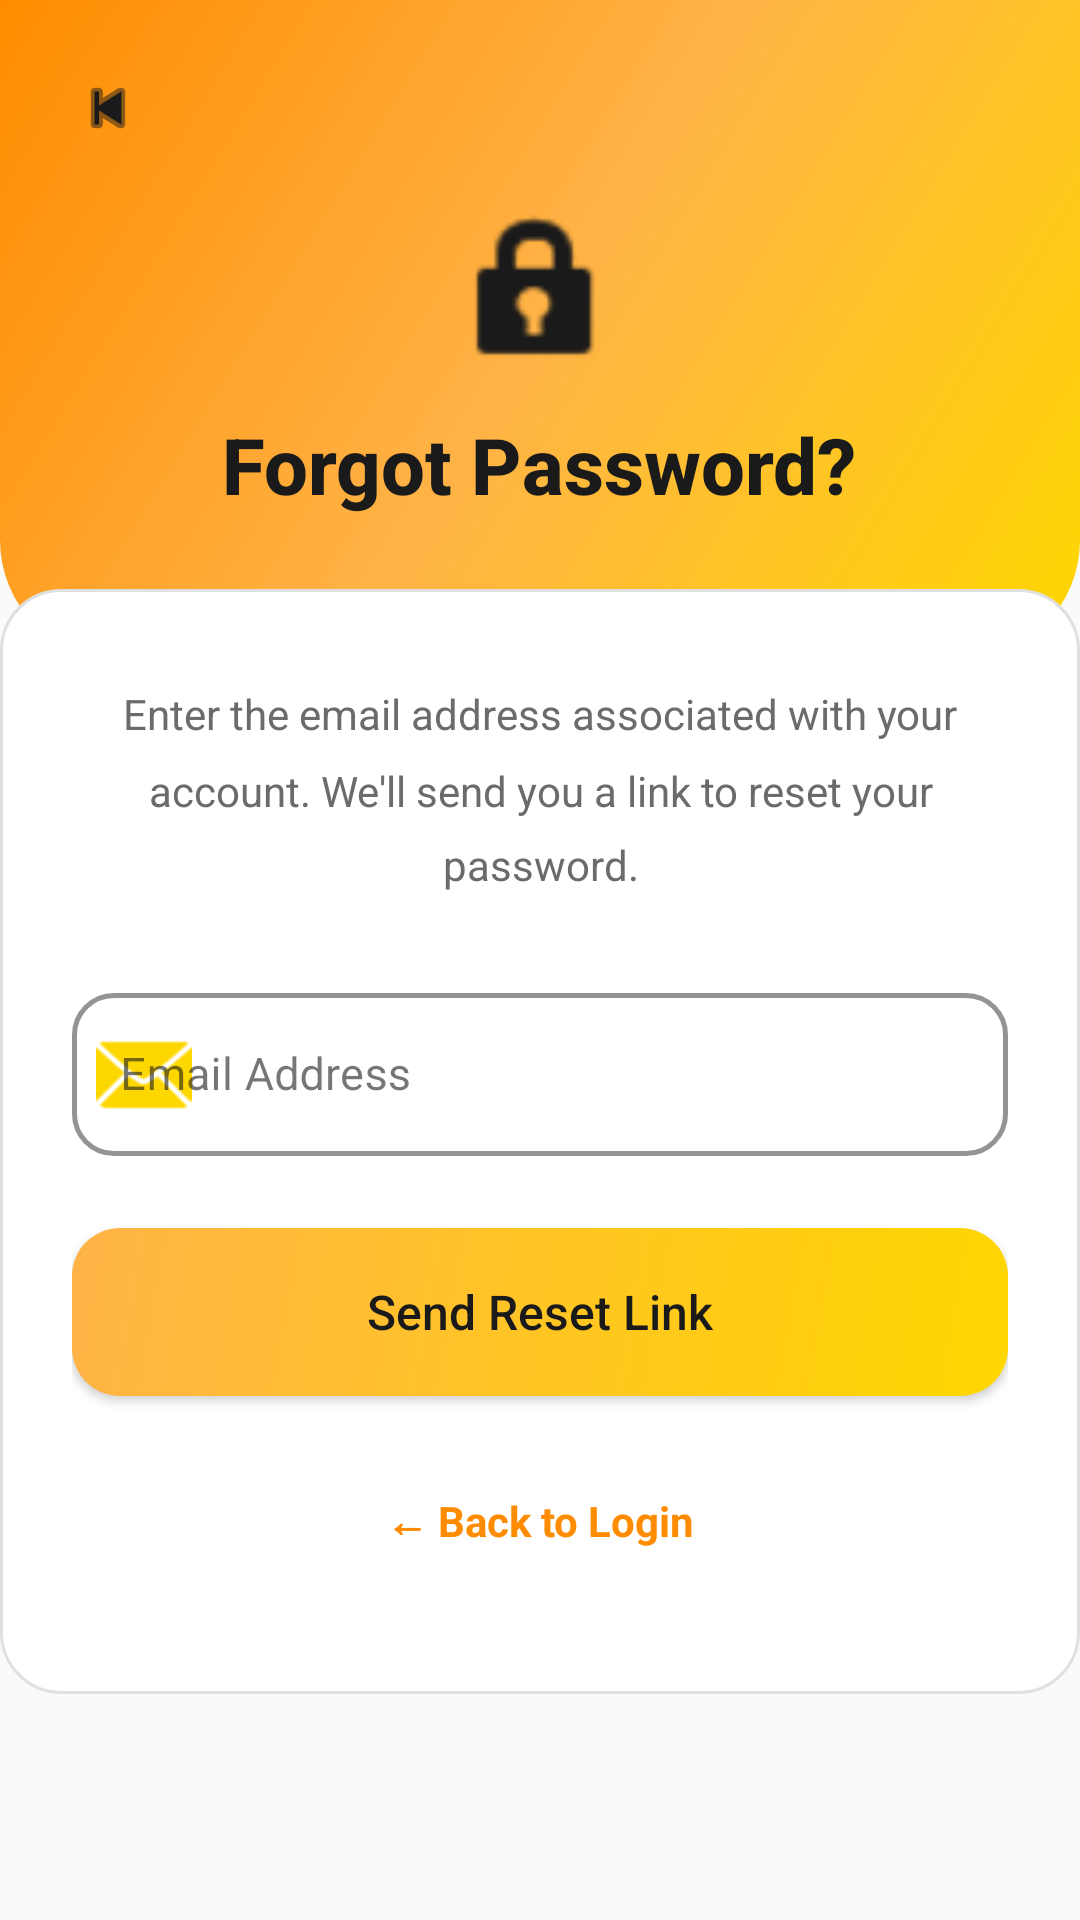

The Android layout XML behind this screen, and the referenced resources:
<!-- AndroidManifest.xml: activity theme Theme.AILectureSummarizer -->
<!-- res/layout/activity_forgot_password.xml -->
<?xml version="1.0" encoding="utf-8"?>
<androidx.coordinatorlayout.widget.CoordinatorLayout
    xmlns:android="http://schemas.android.com/apk/res/android"
    xmlns:app="http://schemas.android.com/apk/res-auto"
    android:layout_width="match_parent"
    android:layout_height="match_parent"
    android:background="@color/background"
    android:fitsSystemWindows="true">

    <androidx.core.widget.NestedScrollView
        android:layout_width="match_parent"
        android:layout_height="match_parent"
        android:fillViewport="true"
        android:overScrollMode="never">

        <LinearLayout
            android:layout_width="match_parent"
            android:layout_height="wrap_content"
            android:orientation="vertical">

            
            <FrameLayout
                android:id="@+id/headerBand"
                android:layout_width="match_parent"
                android:layout_height="220dp"
                android:background="@drawable/bg_auth_header">

                
                <ImageView
                    android:id="@+id/ivBack"
                    android:layout_width="40dp"
                    android:layout_height="40dp"
                    android:layout_gravity="start|top"
                    android:layout_margin="16dp"
                    android:background="?attr/selectableItemBackgroundBorderless"
                    android:clickable="true"
                    android:contentDescription="Back"
                    android:focusable="true"
                    android:padding="8dp"
                    android:src="@android:drawable/ic_media_previous"
                    app:tint="@color/on_primary" />

                <LinearLayout
                    android:layout_width="wrap_content"
                    android:layout_height="wrap_content"
                    android:layout_gravity="center"
                    android:gravity="center"
                    android:orientation="vertical"
                    android:paddingTop="20dp">

                    
                    <ImageView
                        android:layout_width="60dp"
                        android:layout_height="60dp"
                        android:contentDescription="Lock icon"
                        android:src="@android:drawable/ic_lock_idle_lock"
                        app:tint="@color/on_primary" />

                    <TextView
                        android:id="@+id/tvForgotTitle"
                        android:layout_width="wrap_content"
                        android:layout_height="wrap_content"
                        android:layout_marginTop="10dp"
                        android:fontFamily="sans-serif-medium"
                        android:text="Forgot Password?"
                        android:textColor="@color/on_primary"
                        android:textSize="26sp"
                        android:textStyle="bold" />

                </LinearLayout>
            </FrameLayout>

            
            <LinearLayout
                android:id="@+id/bodyCard"
                android:layout_width="match_parent"
                android:layout_height="wrap_content"
                android:layout_marginTop="-24dp"
                android:background="@drawable/shape_card_bg"
                android:orientation="vertical"
                android:paddingStart="24dp"
                android:paddingTop="32dp"
                android:paddingEnd="24dp"
                android:paddingBottom="40dp">

                
                <TextView
                    android:id="@+id/tvForgotDescription"
                    android:layout_width="match_parent"
                    android:layout_height="wrap_content"
                    android:layout_marginBottom="28dp"
                    android:gravity="center"
                    android:lineSpacingMultiplier="1.5"
                    android:text="Enter the email address associated with your account. We'll send you a link to reset your password."
                    android:textColor="@color/text_secondary"
                    android:textSize="14sp" />

                
                <com.google.android.material.textfield.TextInputLayout
                    android:id="@+id/tilForgotEmail"
                    style="@style/Widget.MaterialComponents.TextInputLayout.OutlinedBox"
                    android:layout_width="match_parent"
                    android:layout_height="wrap_content"
                    android:hint="Email Address"
                    app:boxCornerRadiusBottomEnd="14dp"
                    app:boxCornerRadiusBottomStart="14dp"
                    app:boxCornerRadiusTopEnd="14dp"
                    app:boxCornerRadiusTopStart="14dp"
                    app:boxStrokeColor="@color/input_border"
                    app:boxStrokeWidth="1.5dp"
                    app:hintTextColor="@color/text_hint"
                    app:startIconDrawable="@android:drawable/ic_dialog_email"
                    app:startIconTint="@color/primary">

                    <com.google.android.material.textfield.TextInputEditText
                        android:id="@+id/etForgotEmail"
                        android:layout_width="match_parent"
                        android:layout_height="wrap_content"
                        android:inputType="textEmailAddress"
                        android:maxLines="1"
                        android:textColor="@color/text_primary"
                        android:textSize="15sp" />

                </com.google.android.material.textfield.TextInputLayout>

                
                <com.google.android.material.button.MaterialButton
                    android:id="@+id/btnSendResetLink"
                    style="@style/Widget.MaterialComponents.Button"
                    android:layout_width="match_parent"
                    android:layout_height="56dp"
                    android:layout_marginTop="24dp"
                    android:background="@drawable/gradient_button"
                    android:fontFamily="sans-serif-medium"
                    android:text="Send Reset Link"
                    android:textColor="@color/on_primary"
                    android:textSize="16sp"
                    app:backgroundTint="@null"
                    app:cornerRadius="14dp" />

                
                <ProgressBar
                    android:id="@+id/progressForgot"
                    android:layout_width="32dp"
                    android:layout_height="32dp"
                    android:layout_gravity="center"
                    android:layout_marginTop="12dp"
                    android:indeterminateTint="@color/primary"
                    android:visibility="gone" />

                
                <TextView
                    android:id="@+id/tvBackToLogin"
                    android:layout_width="match_parent"
                    android:layout_height="wrap_content"
                    android:layout_marginTop="24dp"
                    android:gravity="center"
                    android:paddingTop="8dp"
                    android:paddingBottom="8dp"
                    android:text="← Back to Login"
                    android:textColor="@color/accent"
                    android:textSize="14sp"
                    android:textStyle="bold" />

            </LinearLayout>

        </LinearLayout>
    </androidx.core.widget.NestedScrollView>

</androidx.coordinatorlayout.widget.CoordinatorLayout>
<!-- resources referenced by this layout -->
<resources>
  <color name="accent">#FF8C00</color>
  <color name="background">#FAFAFA</color>
  <color name="input_border">#FFD700</color>
  <color name="on_primary">#1A1A1A</color>
  <color name="primary">#FFD700</color>
  <color name="text_hint">#9E9E9E</color>
  <color name="text_primary">#1A1A1A</color>
  <color name="text_secondary">#6B6B6B</color>
  <!-- drawable bg_auth_header (drawable) -->
  <?xml version="1.0" encoding="utf-8"?>
  <shape xmlns:android="http://schemas.android.com/apk/res/android"
      android:shape="rectangle">
      <gradient
          android:angle="135"
          android:centerColor="#FFB347"
          android:endColor="#FF8C00"
          android:startColor="#FFD700"
          android:type="linear" />
      <corners
          android:bottomLeftRadius="40dp"
          android:bottomRightRadius="40dp"
          android:topLeftRadius="0dp"
          android:topRightRadius="0dp" />
  </shape>
  <!-- drawable gradient_button (drawable) -->
  <?xml version="1.0" encoding="utf-8"?>
  <shape xmlns:android="http://schemas.android.com/apk/res/android"
      android:shape="rectangle">
  
      <gradient
          android:angle="135"
          android:startColor="@color/gradient_start"
          android:endColor="@color/gradient_end"
          android:type="linear" />
  
      <corners android:radius="16dp" />
  
  </shape>
  <!-- drawable shape_card_bg (drawable) -->
  <?xml version="1.0" encoding="utf-8"?>
  <shape xmlns:android="http://schemas.android.com/apk/res/android"
      android:shape="rectangle">
  
      <solid android:color="@color/surface" />
  
      <corners android:radius="20dp" />
  
      <stroke
          android:width="1dp"
          android:color="@color/divider" />
  
  </shape>
  <style name="Theme.AILectureSummarizer" parent="Theme.NoaAI" />
  <color name="gradient_start">#FFD700</color>
  <color name="gradient_end">#FFB347</color>
  <color name="surface">#FFFFFF</color>
  <color name="divider">#E0E0E0</color>
  <style name="Theme.NoaAI" parent="Theme.Material3.Light.NoActionBar">
          <item name="colorPrimary">@color/primary</item>
          <item name="colorPrimaryDark">@color/primary_dark</item>
          <item name="colorOnPrimary">@color/on_primary</item>
          <item name="colorSecondary">@color/secondary</item>
          <item name="colorOnSecondary">@color/on_secondary</item>
          <item name="android:colorBackground">@color/background</item>
          <item name="colorSurface">@color/surface</item>
          <item name="android:windowBackground">@color/background</item>
          <item name="android:statusBarColor">@color/background</item>
          <item name="android:navigationBarColor">@color/background</item>
      </style>
  <color name="primary_dark">#F0A500</color>
  <color name="secondary">#FFB347</color>
  <color name="on_secondary">#1A1A1A</color>
</resources>
